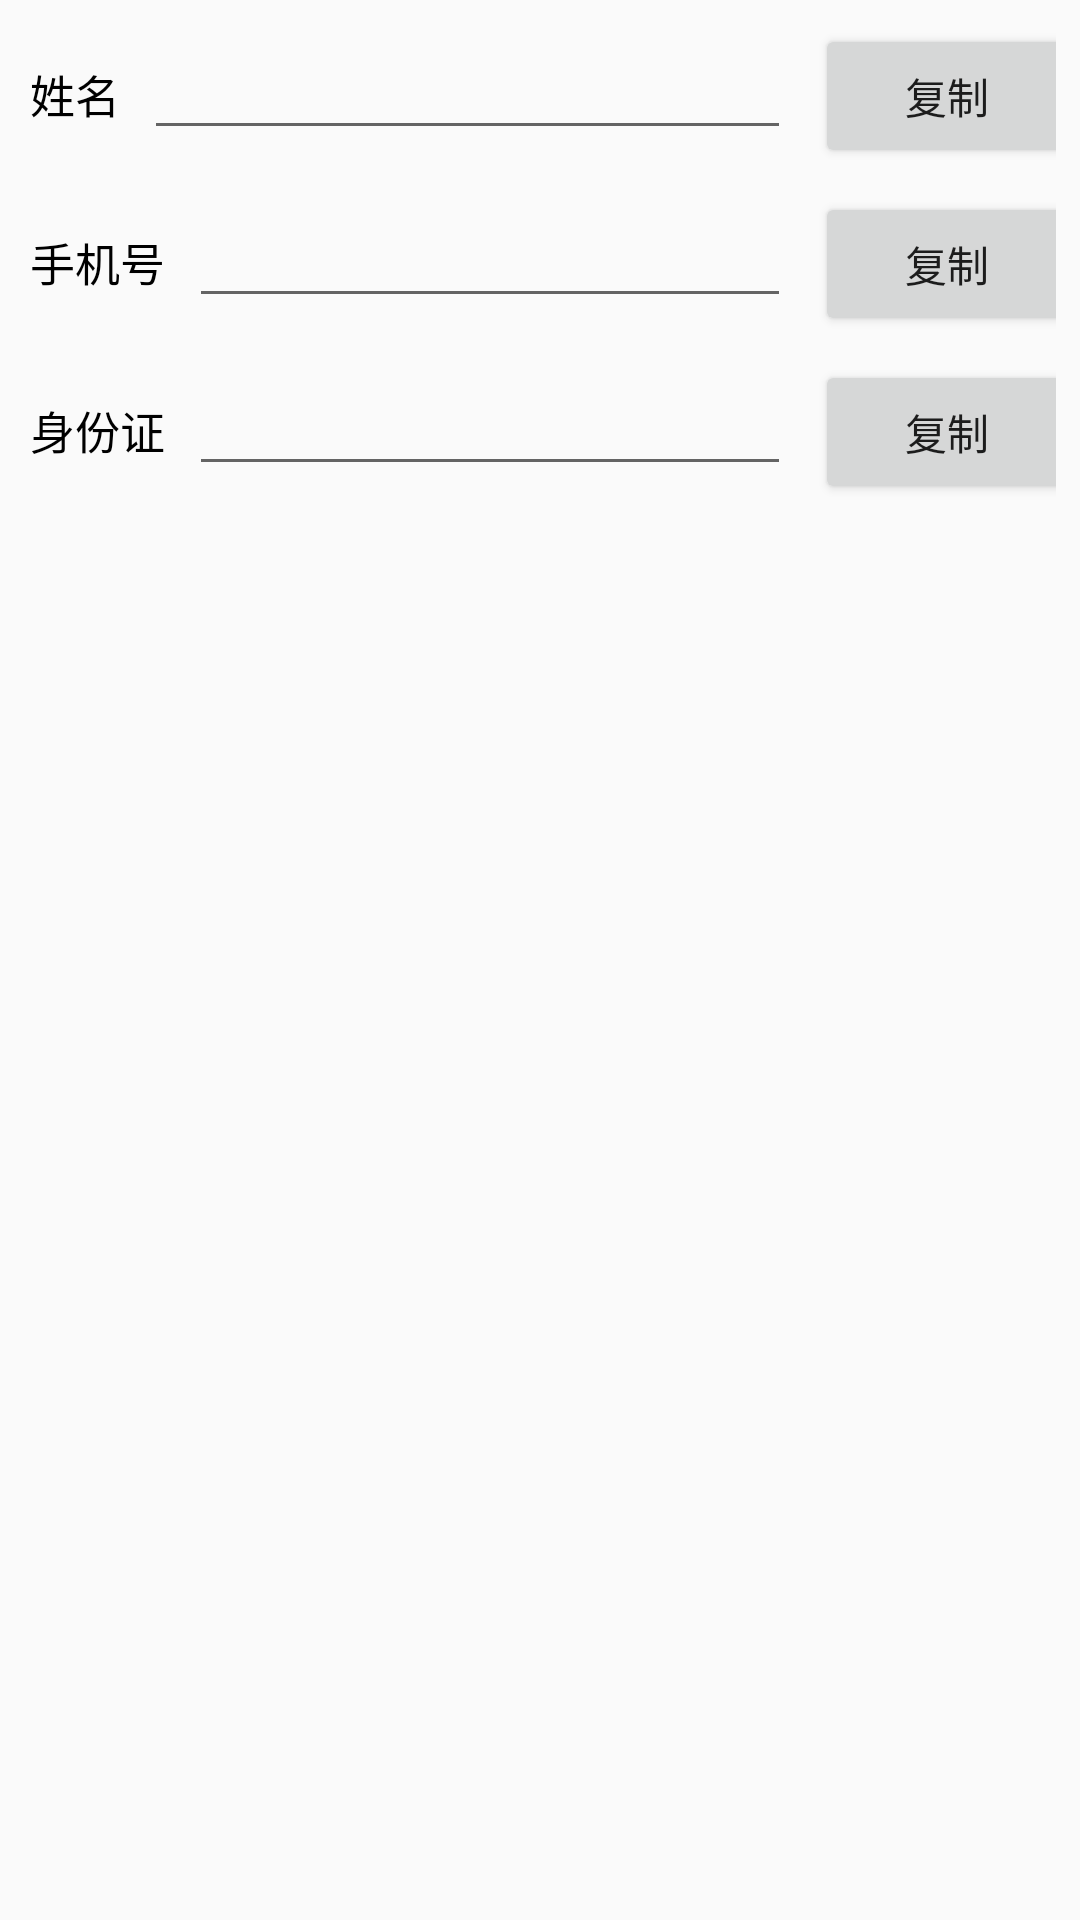

The Android layout XML behind this screen, and the referenced resources:
<!-- AndroidManifest.xml: application theme AppTheme -->
<!-- res/layout/view_people_data_layout.xml -->
<?xml version="1.0" encoding="utf-8"?>
<LinearLayout xmlns:android="http://schemas.android.com/apk/res/android"
    android:layout_width="match_parent"
    android:layout_height="wrap_content"
    android:orientation="vertical"
    android:paddingTop="8dp"
    android:paddingBottom="8dp">

    <LinearLayout style="@style/PeopleDataInputLayout">

        <TextView
            style="@style/PeopleDataTitle"
            android:text="@string/app_your_name" />

        <EditText
            android:id="@+id/your_name_input"
            style="@style/PeopleDataInput" />

        <Button
            android:id="@+id/copy_your_name"
            style="@style/PeopleDataCopyBtn"
            android:text="@string/app_copy" />
    </LinearLayout>

    <LinearLayout
        style="@style/PeopleDataInputLayout"
        android:layout_marginTop="8dp">

        <TextView
            style="@style/PeopleDataTitle"
            android:text="@string/app_your_phone_number" />

        <EditText
            android:id="@+id/your_phone_number_input"
            style="@style/PeopleDataInput"
            android:inputType="phone" />

        <Button
            android:id="@+id/copy_your_phone_number"
            style="@style/PeopleDataCopyBtn"
            android:text="@string/app_copy" />
    </LinearLayout>

    <LinearLayout
        style="@style/PeopleDataInputLayout"
        android:layout_marginTop="8dp">

        <TextView
            style="@style/PeopleDataTitle"
            android:text="@string/app_your_identity_card_id" />

        <EditText
            android:id="@+id/your_identity_card_id_input"
            style="@style/PeopleDataInput"
            android:inputType="textEmailAddress" />

        <Button
            android:id="@+id/copy_your_identity_card_id"
            style="@style/PeopleDataCopyBtn"
            android:text="@string/app_copy" />
    </LinearLayout>
</LinearLayout>
<!-- resources referenced by this layout -->
<resources>
  <string name="app_copy">复制</string>
  <string name="app_your_identity_card_id">身份证</string>
  <string name="app_your_name">姓名</string>
  <string name="app_your_phone_number">手机号</string>
  <style name="PeopleDataCopyBtn">
          <item name="android:layout_width">wrap_content</item>
          <item name="android:layout_height">wrap_content</item>
          <item name="android:layout_marginRight">-8dp</item>
          <item name="android:layout_marginEnd">-8dp</item>
      </style>
  <style name="PeopleDataInput">
          <item name="android:layout_width">0dp</item>
          <item name="android:layout_height">wrap_content</item>
          <item name="android:layout_marginStart">8dp</item>
          <item name="android:layout_marginEnd">8dp</item>
          <item name="android:layout_weight">1</item>
          <item name="android:maxLines">1</item>
      </style>
  <style name="PeopleDataInputLayout">
          <item name="android:layout_width">match_parent</item>
          <item name="android:layout_height">wrap_content</item>
          <item name="android:orientation">horizontal</item>
          <item name="android:paddingStart">10dp</item>
          <item name="android:paddingEnd">8dp</item>
      </style>
  <style name="PeopleDataTitle">
          <item name="android:layout_width">wrap_content</item>
          <item name="android:layout_height">wrap_content</item>
          <item name="android:textColor">@color/black</item>
          <item name="android:textSize">15sp</item>
      </style>
  <style name="AppTheme" parent="Theme.AppCompat.Light.DarkActionBar">
          
          <item name="colorPrimary">@color/colorPrimary</item>
          <item name="colorPrimaryDark">@color/colorPrimaryDark</item>
          <item name="colorAccent">@color/colorAccent</item>
      </style>
  <color name="black">#000000</color>
  <color name="colorPrimary">#008577</color>
  <color name="colorPrimaryDark">#00574B</color>
  <color name="colorAccent">#D81B60</color>
</resources>
